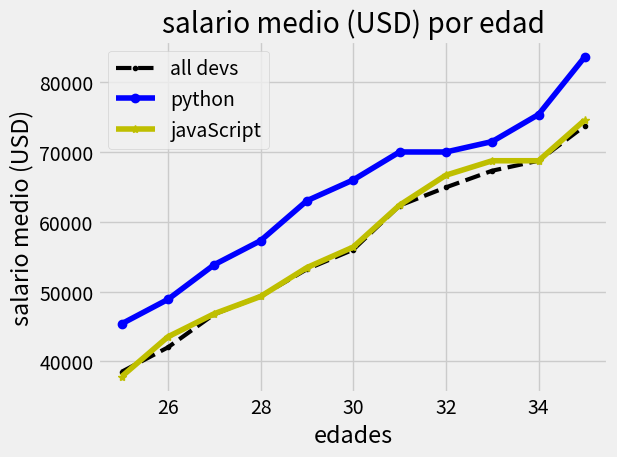

Reproduce this figure in Python.
# -*- coding: utf-8 -*-
"""
Created on Thu Aug 29 23:44:42 2019

@author: piedi
"""

from matplotlib import pyplot as plt 
#se le puede dar un estilo al grafico que nos guste, como por ejemplo
plt.style.use('fivethirtyeight')

#rangos de edad, eje x
ages_x = [25, 26, 27, 28, 29, 30, 31, 32, 33, 34, 35]

#salarios medios, eje y
dev_y = [38496, 42000, 46752, 49320, 53200,56000, 62316, 64928, 67317, 68748, 73752]
#salarios 2 (python), eje y
py_dev_y = [45372, 48876, 53850, 57287, 63016,65998, 70003, 70000, 71496, 75370, 83640]

js_dev_y = [37810, 43515, 46823, 49293, 53437,56373, 62375, 66674, 68745, 68746, 74583]

#graficar linea,color y tipo de linea, marcador, linewidth(grosor de la linea)y la simobologia
plt.plot(ages_x,dev_y, color='k',linestyle='--',marker='.', linewidth=3,label='all devs')
plt.plot(ages_x,py_dev_y,color='b',marker='o', label='python')
plt.plot(ages_x,js_dev_y,color='y',marker='*', label='javaScript')

#titulo del eje x, eje y y del grafico 
plt.xlabel('edades')
plt.ylabel('salario medio (USD)')
plt.title('salario medio (USD) por edad')

#simbologia de que linea es de que color
#plt.legend(['all devs','python' ])
plt.legend()

#cuadrilla en el grafico
plt.grid(True)

plt.tight_layout()

plt.show()